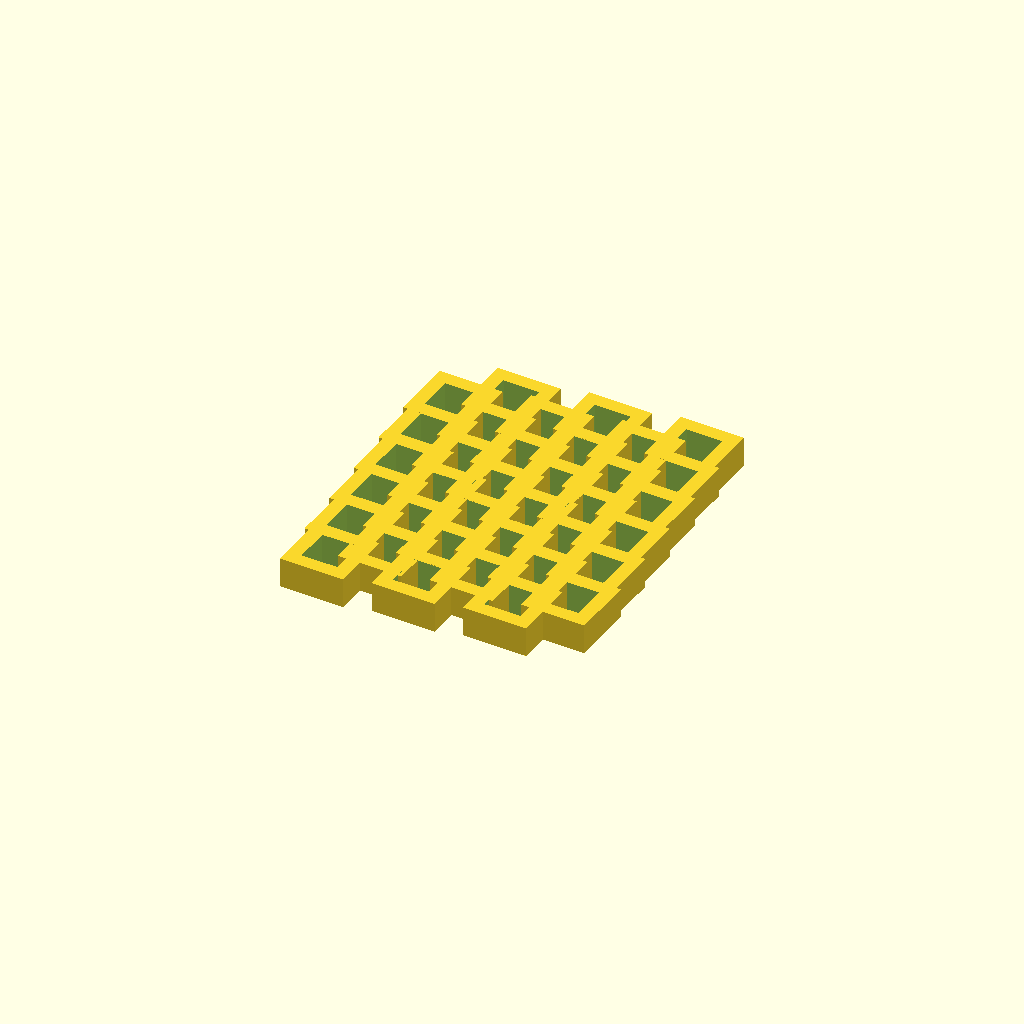
Cell 1: the model at its default parameters.
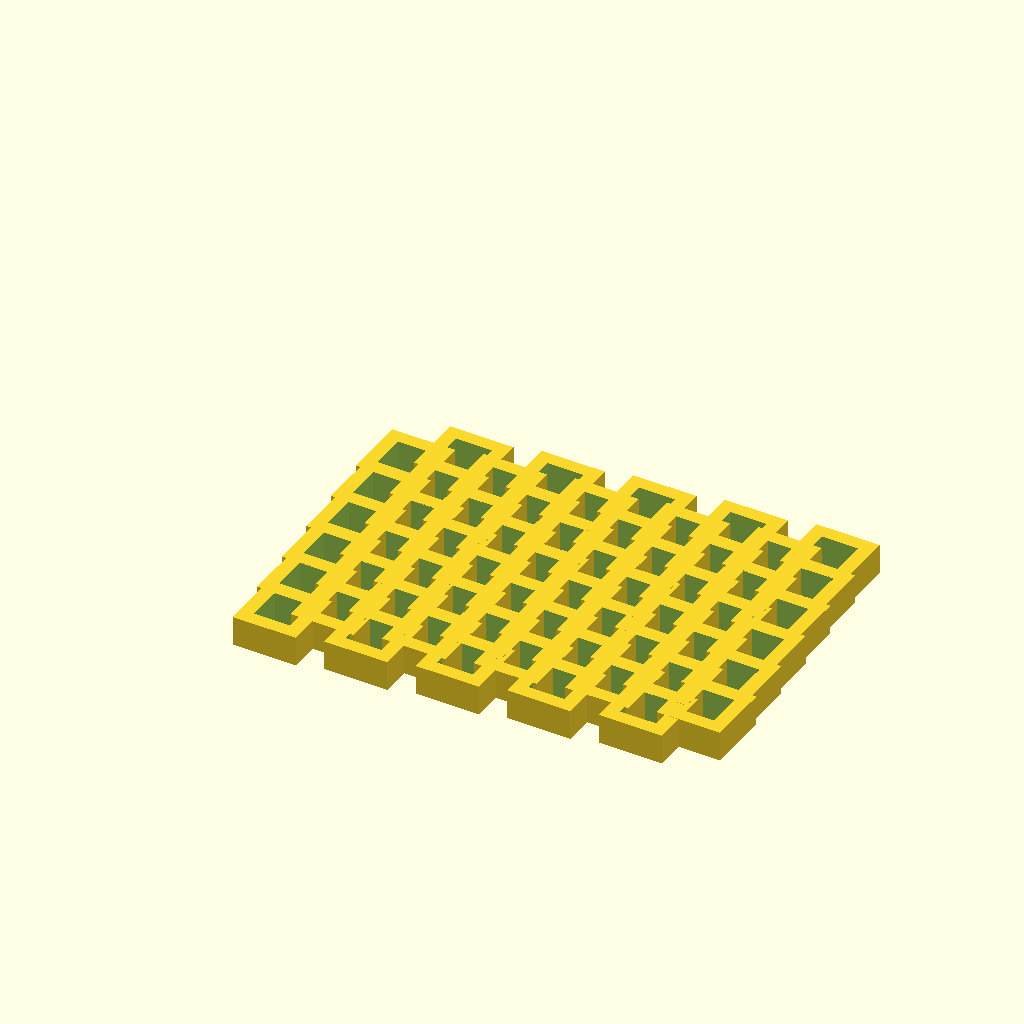
Cell 2 — length set to 100, the other parameters unchanged.
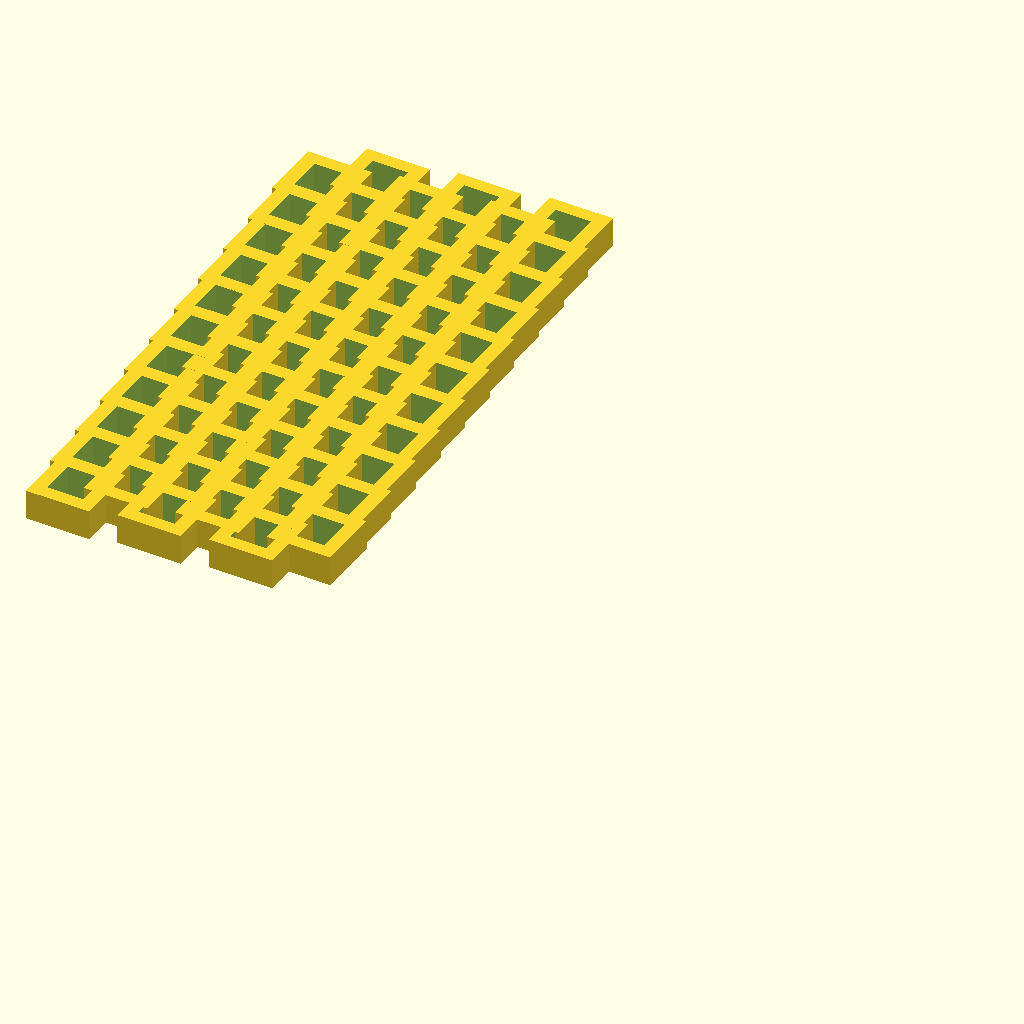
Cell 3: width = 100 (everything else at default).
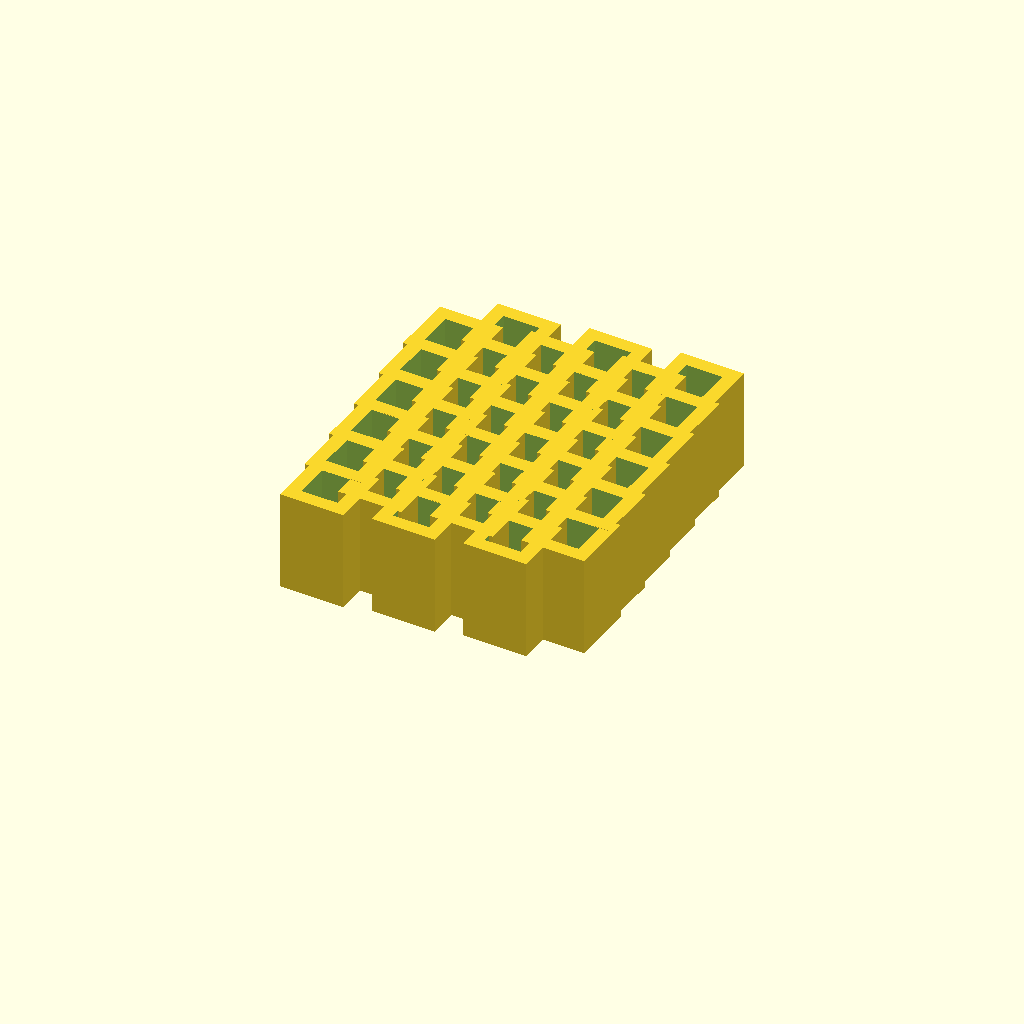
Cell 4: the same model with pattern_thickness = 10.
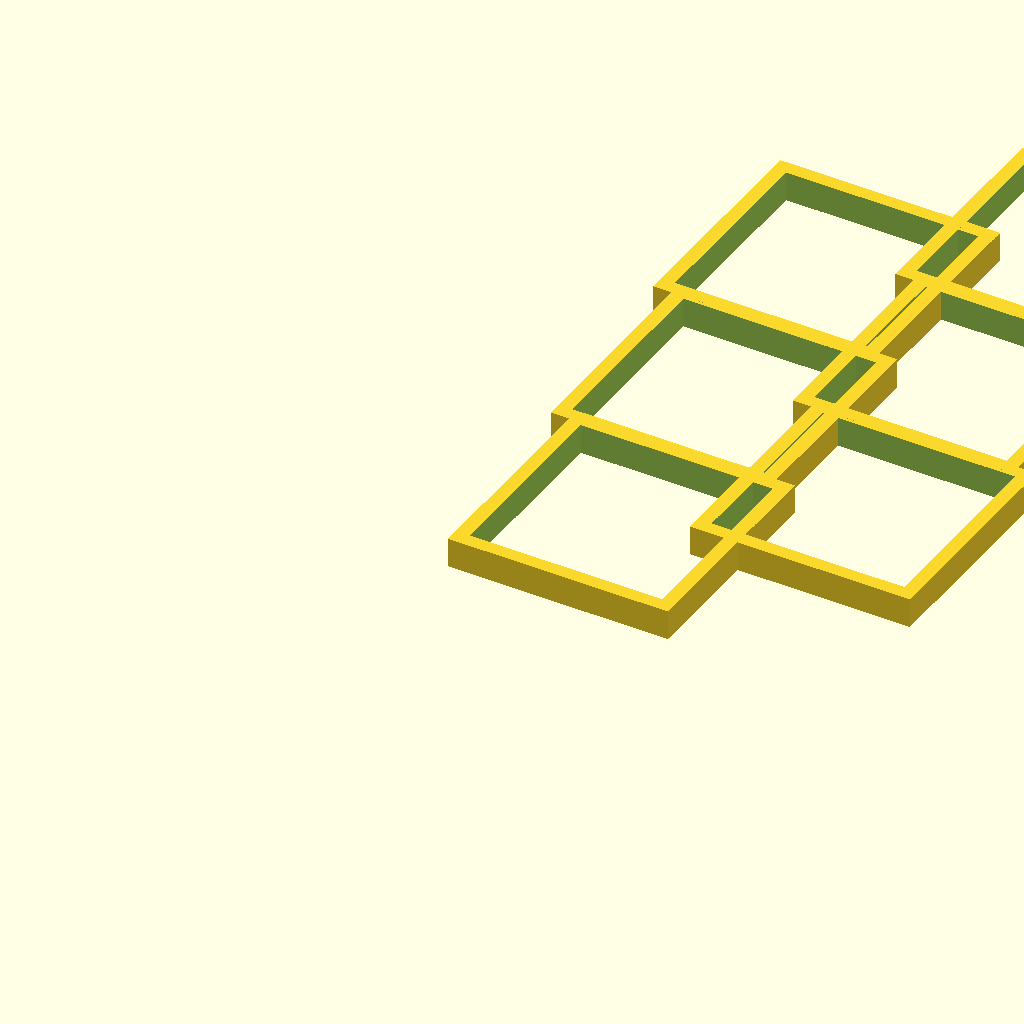
Cell 5: radius = 25 (everything else at default).
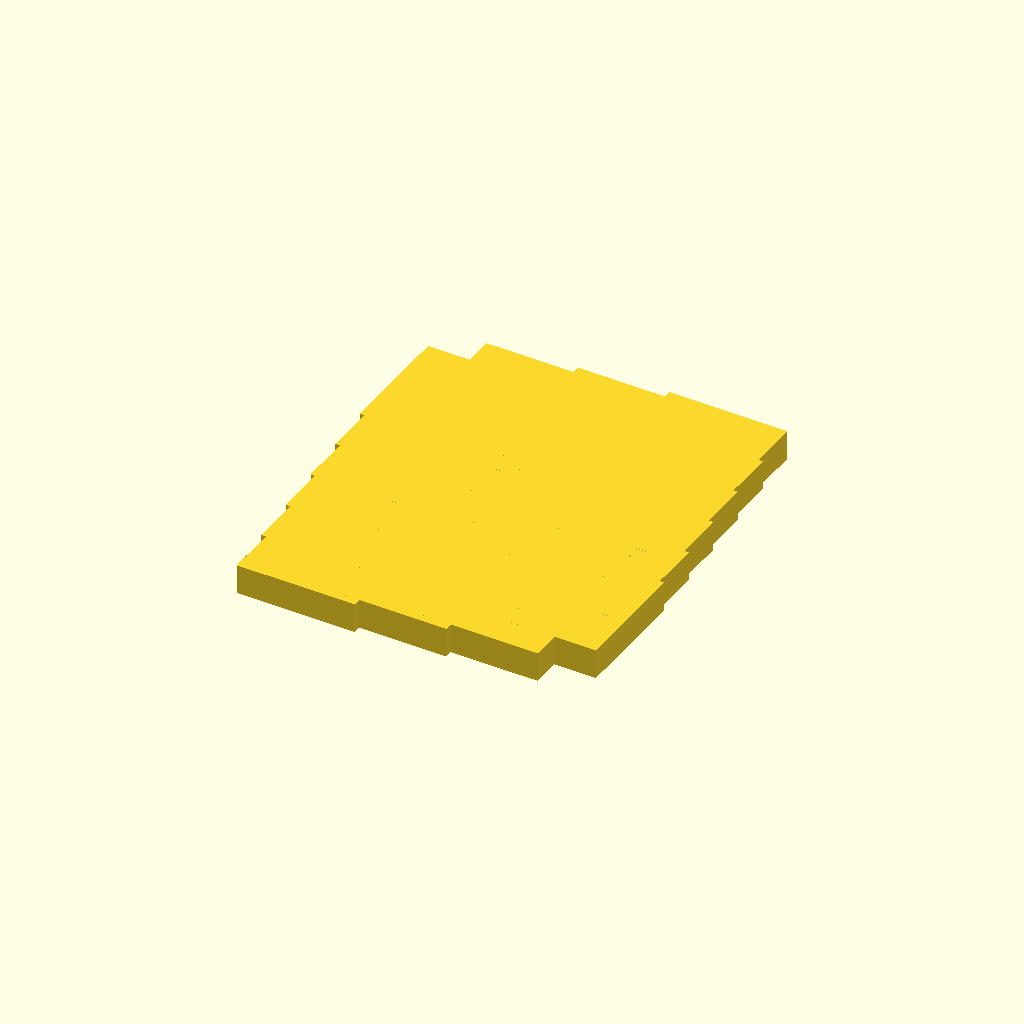
Cell 6: polygon_edge_thickness = 10 (everything else at default).
One fixed orthographic camera (rotation 55°, 0°, 25°; colour scheme Cornfield) for every cell.
OpenSCAD source file macos/system/library/openscad/0315_Pattern_Maker.scad:
// [FL_INDEX: keywords="openscad, 3d_parametric, Pattern_Maker, csg_solid" | COT="Parametric OpenSCAD design from 3DCodeverse"]
// Title: Pattern Maker

length=60; //[20:100] 
width =50;  //[20:100] 
pattern_thickness=3;//[3:10]

sides=4;//[3:Triangle (3-sided),4:Square (4-sided),5:Pentagon (5-sided),6:Hexagon (6-sided),7:Heptagon (7-sided),8:Octogon (8-sided),9:Nonagon (9-sided),10:Decagon (10-sided),11:Hendecagon (11-sided),12:Dodecagon (12-sided),30:Circle (3w0-sided)]
radius=6;//[2:25]
polygon_edge_thickness=2;//[1.0:10.0]
overlap_factor=10; //[0:100]
polygon_rotation=40;//[0:120]
stretch_off_on=0;//[0:OFF, 1:ON]
//% X stretch.
polygon_stretch=100;//[-20:100]




HONEYCOMB(width,length,9,radius,overlap_factor,polygon_edge_thickness,sides,polygon_stretch);
					

module HONEYCOMB(w,l,h,r,overlapFactor,polyEdge,sides,stretch,){
columns =l/(r*3)+1;
rows = w/(r*sqrt(3)/2*2)+3;

//translate([-w/1.3,l/1.8,pattern_thickness])
translate([-w,-l/2,pattern_thickness])

//rotate([0,0,-90])
	for(y = [1:rows-1]){
		translate([0,r*sqrt(3)/2*y*2,0])
		scale([pow(1+y/(21),0),1,1])
		for(x = [1:columns-1]){
			translate([r*x*3,0,0])
			for(i = [0:1]){
				translate([r*1.5*i,r*sqrt(3)/2*i,0])
				rotate([0,0,polygon_rotation])
				difference(){
					if(sides < 5){
						scale([1,pow((stretch+100)/100,stretch_off_on),1])
						cylinder(h=2*pattern_thickness, r = r+polyEdge+(r*overlapFactor/50), center = true, $fn = sides);
					} else {
						scale([1,pow((stretch+100)/100,stretch_off_on),1])
						cylinder(h=2*pattern_thickness, r = r+(r*overlapFactor/50), center = true, $fn = sides);
					}
					scale([1,pow((stretch+100)/100,stretch_off_on),1])
					cylinder(h=2.05*pattern_thickness, r = r-polyEdge+(r*overlapFactor/50), center = true, $fn = sides);
				}
			}
		}
	}
}
//derived from Customizable Necktie by Keenan, published	 Mar 2, 2013
//http://www.thingiverse.com/thing:56209




			
				
Parameter table extracted from the source (name, type, default, range or options):
length: number, default 60, range 20 to 100
width: number, default 50, range 20 to 100
pattern_thickness: number, default 3, range 3 to 10
sides: number, default 4, options 3, 4, 5, 6, 7, 8, 9, 10, 11, 12, 30
radius: number, default 6, range 2 to 25
polygon_edge_thickness: number, default 2, range 1 to 10
overlap_factor: number, default 10, range 0 to 100
polygon_rotation: number, default 40, range 0 to 120
stretch_off_on: number, default 0, options 0, 1
polygon_stretch: number, default 100, range -20 to 100
